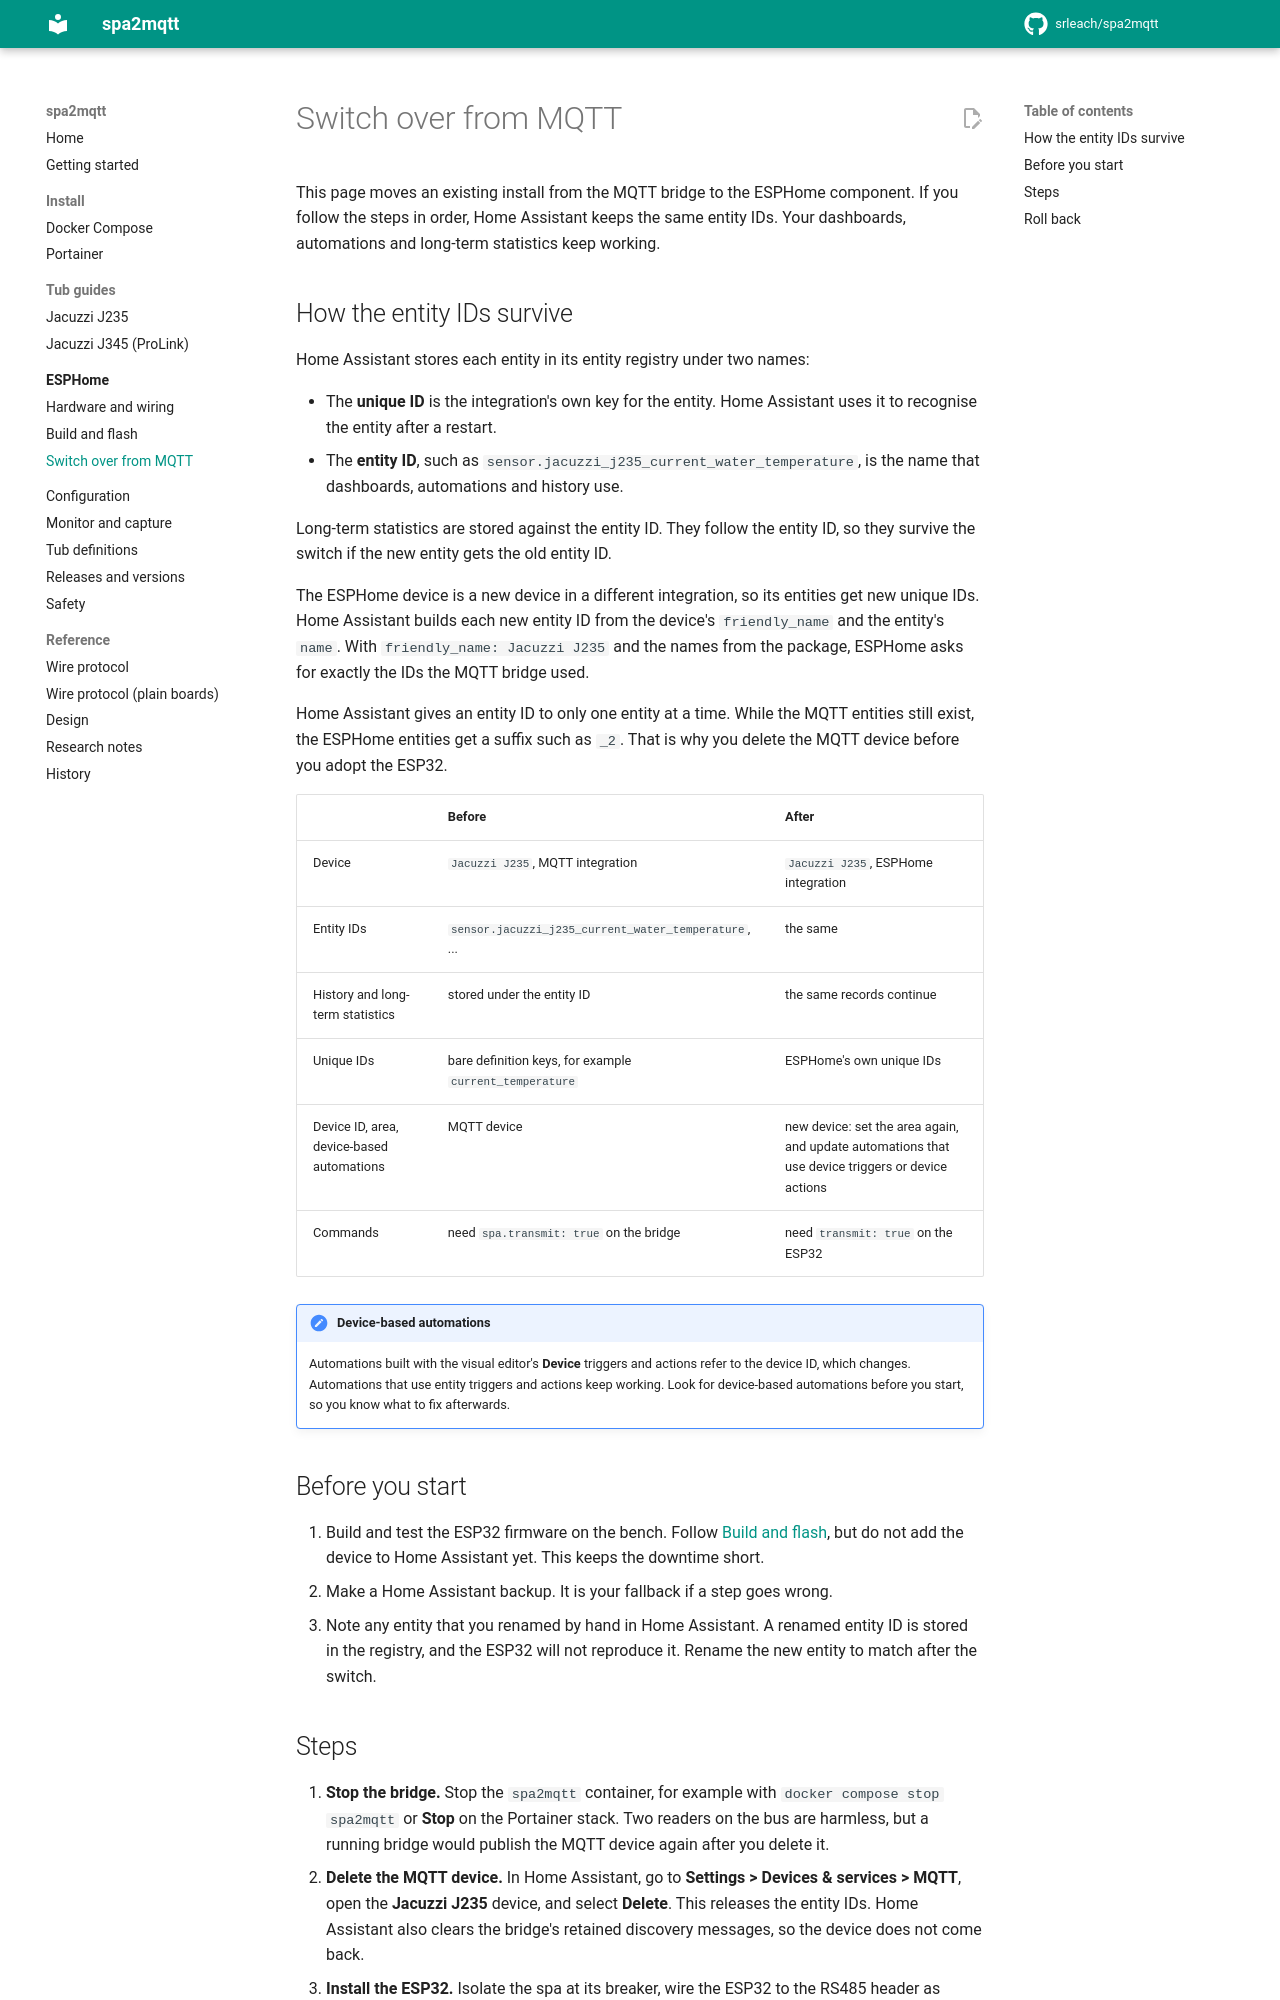

repository: srleach/spa2mqtt · page: esphome/migrate/index.html · generator: mkdocs

# Switch over from MQTT

This page moves an existing install from the MQTT bridge to the ESPHome component. If you
follow the steps in order, Home Assistant keeps the same entity IDs. Your dashboards,
automations and long-term statistics keep working.

## How the entity IDs survive

Home Assistant stores each entity in its entity registry under two names:

- The **unique ID** is the integration's own key for the entity. Home Assistant uses it to
  recognise the entity after a restart.
- The **entity ID**, such as `sensor.jacuzzi_j235_current_water_temperature`, is the name
  that dashboards, automations and history use.

Long-term statistics are stored against the entity ID. They follow the entity ID, so they
survive the switch if the new entity gets the old entity ID.

The ESPHome device is a new device in a different integration, so its entities get new unique
IDs. Home Assistant builds each new entity ID from the device's `friendly_name` and the
entity's `name`. With `friendly_name: Jacuzzi J235` and the names from the package, ESPHome
asks for exactly the IDs the MQTT bridge used.

Home Assistant gives an entity ID to only one entity at a time. While the MQTT entities still
exist, the ESPHome entities get a suffix such as `_2`. That is why you delete the MQTT device
before you adopt the ESP32.

| | Before | After |
|---|---|---|
| Device | `Jacuzzi J235`, MQTT integration | `Jacuzzi J235`, ESPHome integration |
| Entity IDs | `sensor.jacuzzi_j235_current_water_temperature`, ... | the same |
| History and long-term statistics | stored under the entity ID | the same records continue |
| Unique IDs | bare definition keys, for example `current_temperature` | ESPHome's own unique IDs |
| Device ID, area, device-based automations | MQTT device | new device: set the area again, and update automations that use device triggers or device actions |
| Commands | need `spa.transmit: true` on the bridge | need `transmit: true` on the ESP32 |

!!! note "Device-based automations"
    Automations built with the visual editor's **Device** triggers and actions refer to the
    device ID, which changes. Automations that use entity triggers and actions keep working.
    Look for device-based automations before you start, so you know what to fix afterwards.

## Before you start

1. Build and test the ESP32 firmware on the bench. Follow [Build and flash](install.md), but
   do not add the device to Home Assistant yet. This keeps the downtime short.
2. Make a Home Assistant backup. It is your fallback if a step goes wrong.
3. Note any entity that you renamed by hand in Home Assistant. A renamed entity ID is stored
   in the registry, and the ESP32 will not reproduce it. Rename the new entity to match after
   the switch.
